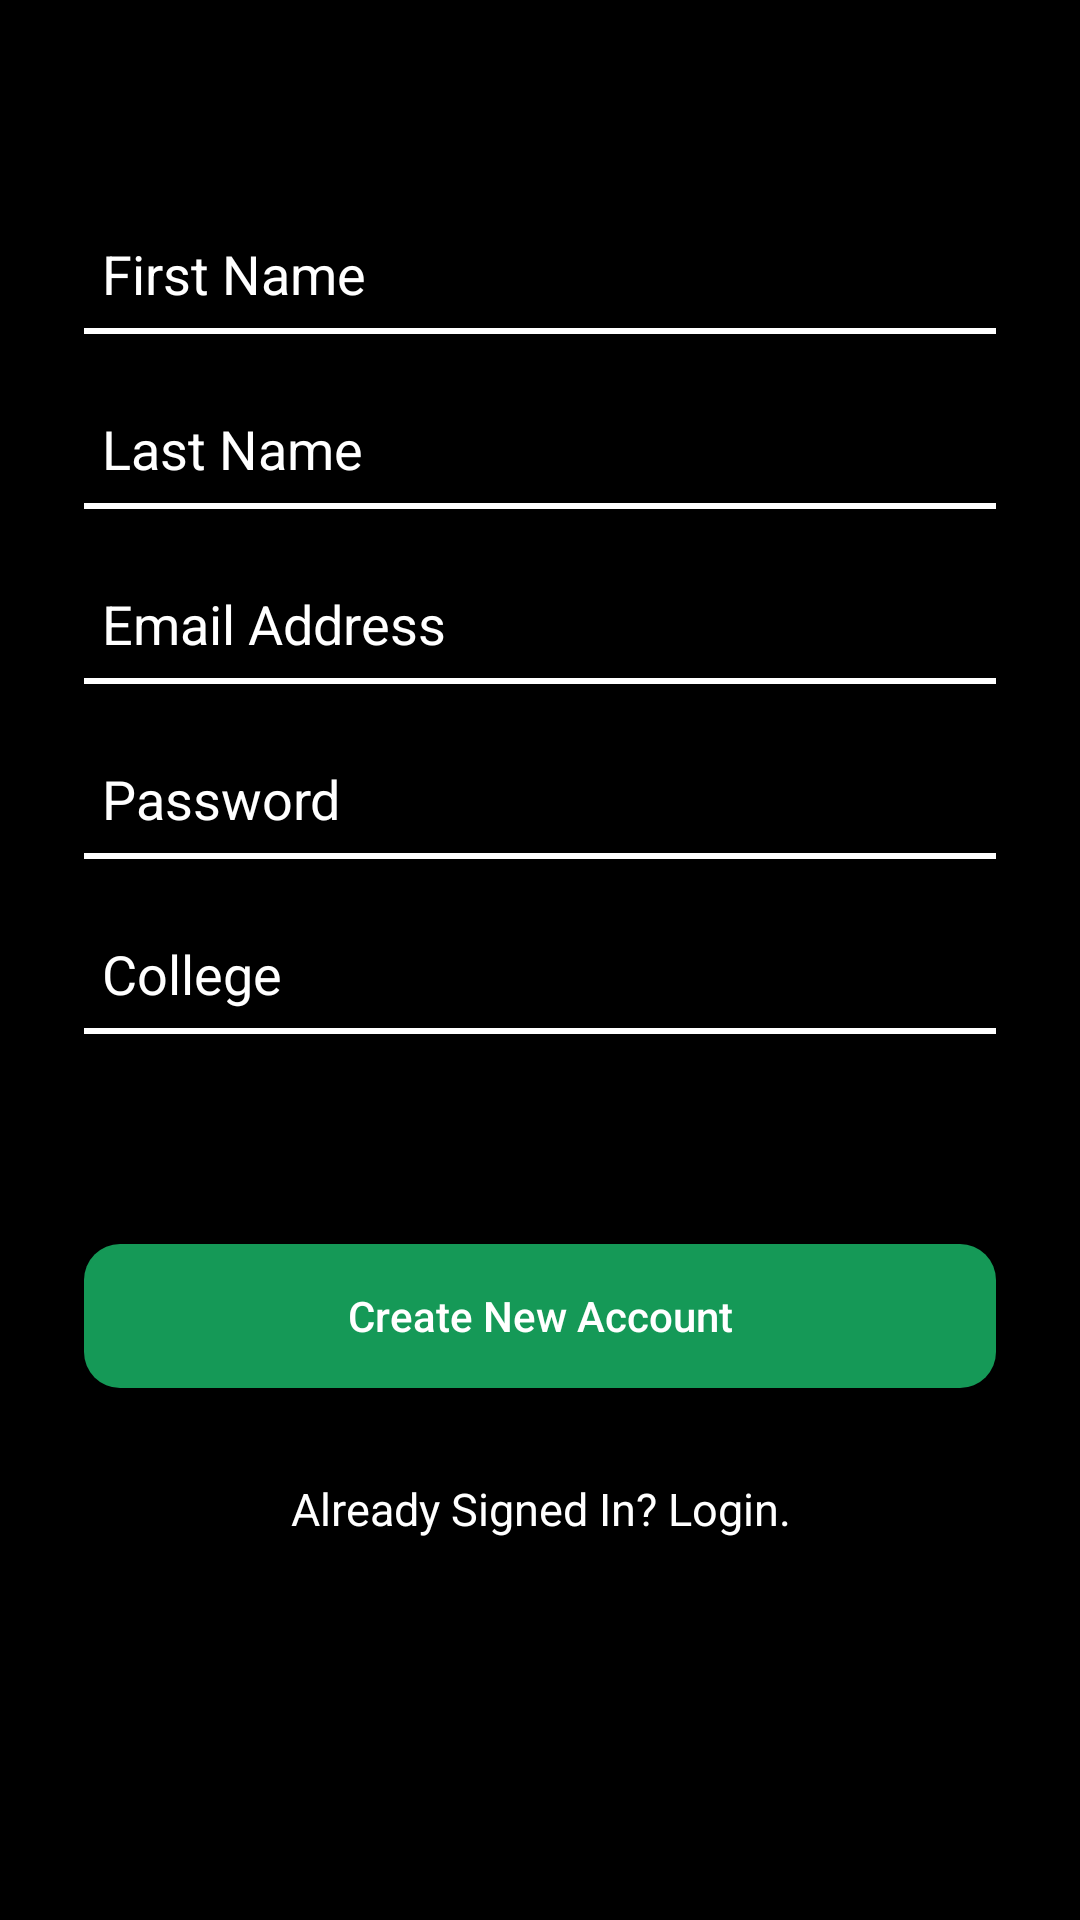

Produce the Android XML layout that renders to this screen, including the resource entries it uses.
<!-- AndroidManifest.xml: application theme AppTheme -->
<!-- res/layout/activity_sign_up.xml -->
<?xml version="1.0" encoding="utf-8"?>
<LinearLayout xmlns:android="http://schemas.android.com/apk/res/android"
    xmlns:tools="http://schemas.android.com/tools"
    android:layout_width="match_parent"
    android:layout_height="match_parent"
    android:padding="18dp"
    android:background="#000"
    tools:context=".activity_sign_up">

    <ScrollView
        android:layout_width="match_parent"
        android:layout_height="match_parent">

        <LinearLayout
            android:layout_width="match_parent"
            android:layout_height="match_parent"
            android:padding="10dp"
            android:layout_marginTop="15dp"
            android:orientation="vertical">

            <EditText
                android:autofillHints="First Name"
                android:id="@+id/fname"
                android:layout_width="match_parent"
                android:layout_height="match_parent"
                android:layout_marginTop="30dp"
                android:background="@android:color/transparent"
                android:hint="First Name"
                android:textColor="#fff"
                android:padding="6dp"
                android:textColorHint="#fff" />

            <View
                android:layout_width="match_parent"
                android:layout_height="2dp"
                android:background="#fff" />

            <EditText
                android:autofillHints="Last Name"
                android:id="@+id/lname"
                android:layout_width="match_parent"
                android:layout_height="match_parent"
                android:layout_marginTop="20dp"
                android:background="@android:color/transparent"
                android:hint="Last Name"
                android:padding="6dp"
                android:textColor="#fff"
                android:textColorHint="#fff" />

            <View
                android:layout_width="match_parent"
                android:layout_height="2dp"
                android:background="#fff" />


            <EditText
                android:autofillHints="Email"
                android:id="@+id/email"
                android:layout_width="match_parent"
                android:layout_height="match_parent"
                android:layout_marginTop="20dp"
                android:background="@android:color/transparent"
                android:hint="Email Address"
                android:inputType="textEmailAddress"
                android:padding="6dp"
                android:textColor="#fff"
                android:textColorHint="#fff" />

            <View
                android:layout_width="match_parent"
                android:layout_height="2dp"
                android:background="#fff" />

            <TextView
                android:id="@+id/error_email"
                android:layout_width="match_parent"
                android:layout_height="match_parent"
                android:layout_marginTop="20dp"
                android:background="@android:color/transparent"
                android:padding="6dp"
                android:textColor="#FBFF03"
                android:visibility="gone"/>

            <EditText
                android:autofillHints="PAssword"
                android:id="@+id/password"
                android:layout_width="match_parent"
                android:layout_height="match_parent"
                android:layout_marginTop="20dp"
                android:background="@android:color/transparent"
                android:hint="Password"
                android:inputType="textPassword"
                android:padding="6dp"
                android:textColor="#fff"
                android:textColorHint="#fff" />

            <View
                android:layout_width="match_parent"
                android:layout_height="2dp"
                android:background="#fff" />
            <EditText
                android:autofillHints="College"
                android:id="@+id/college"
                android:layout_width="match_parent"
                android:layout_height="match_parent"
                android:layout_marginTop="20dp"
                android:background="@android:color/transparent"
                android:hint="College"
                android:padding="6dp"
                android:textColor="#fff"
                android:textColorHint="#fff" />

            <View
                android:layout_width="match_parent"
                android:layout_height="2dp"
                android:background="#fff" />

            <TextView
                android:id="@+id/error_password"
                android:layout_width="match_parent"
                android:layout_height="match_parent"
                android:layout_marginTop="20dp"
                android:background="@android:color/transparent"
                android:padding="6dp"
                android:textColor="#FBFF03"
                android:visibility="gone"/>

            <Button
                android:id="@+id/newAccount"
                style="@style/AppTheme.RoundedCornerMaterialButton3"
                android:layout_width="match_parent"
                android:layout_height="match_parent"
                android:layout_marginTop="70dp"
                android:padding="5dp"
                android:text="Create New Account"
                android:textAllCaps="false"
                android:textColor="#fff" />

            <TextView
                android:id="@+id/login"
                android:layout_width="match_parent"
                android:layout_height="match_parent"
                android:layout_marginTop="30dp"
                android:text="Already Signed In? Login."
                android:textAlignment="center"
                android:textColor="#fff"
                android:textSize="15dp" />

        </LinearLayout>
    </ScrollView>

</LinearLayout>
<!-- resources referenced by this layout -->
<resources>
  <style name="AppTheme.RoundedCornerMaterialButton3" parent="Widget.AppCompat.Button.Colored">
          <item name="android:background">@drawable/new_account</item>
      </style>
  <style name="AppTheme" parent="Theme.AppCompat.Light.DarkActionBar">
          
          <item name="colorPrimary">@color/colorPrimary</item>
          <item name="colorPrimaryDark">@color/colorPrimaryDark</item>
          <item name="colorAccent">@color/colorAccent</item>
      </style>
  <!-- drawable new_account (drawable) -->
  <?xml version="1.0" encoding="utf-8"?>
  <shape android:shape="rectangle"
      xmlns:android="http://schemas.android.com/apk/res/android">
  
      <solid
      android:color="#159957">
  
      </solid>
      <corners
          android:radius="12dp">
  
      </corners>
  </shape>
  <color name="colorPrimary">#43C6AC</color>
  <color name="colorPrimaryDark">#191654</color>
  <color name="colorAccent">#D81B60</color>
</resources>
